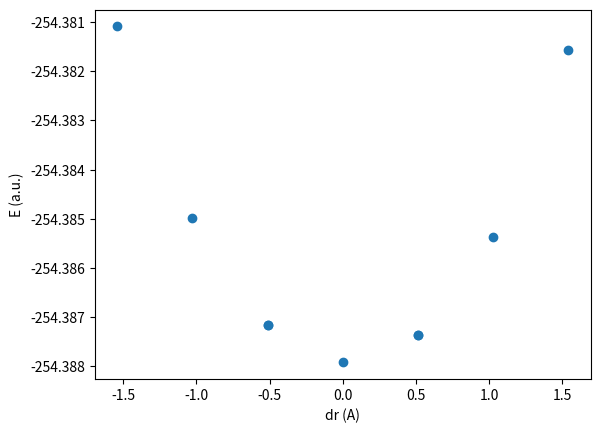

This chart was generated by the following Python code:
import csv
import pandas as pd
import numpy as np
import matplotlib.pyplot as plt
from matplotlib.ticker import FormatStrFormatter
import sys
import operator
import re


## normal mode
# ~ s="""
# ~ 0.000000000000000000   -0.000000040396301685    0.140829092450106885    0.000000000000000000   -0.000000635027316615    0.470236558472093280    0.000000000000000000    0.000000637759132195   -0.257022259220435201    0.000000517932009366   -0.000000052489818735   -0.079492401540590354   -0.000000516982395376   -0.000000052621694554   -0.114068870623988766    0.000000000000000000    0.000002188461787337   -0.671245502605573030   -0.000000018926115118   -0.000000071822346075   -0.472316662990779401   
# ~ """
# ~ x = re.findall("([0-9]+\.[0-9]+|-[0-9]+\.[0-9]+)",s)
# ~ N = np.zeros((21,1))
# ~ for i in range(len(x)):
    # ~ N[i]=x[i]
# ~ print(N)
# ~ print(np.dot(np.transpose(N),N))

## norm
norm=0.5134824889114841
print(norm)


## PES scan
s = """
Calculation is performed. Results: [[-265.22256087, -254.39415917, -254.38736781], 1, [0, 1]]
Calculation is performed. Results: [[-265.21969841, -254.389374, -254.3815731], 3, [0, 3]]
Calculation is performed. Results: [[-265.22287927, -254.39457979, -254.38791653], 3, [0, 0]]
Calculation is performed. Results: [[-265.22256087, -254.39415917, -254.38736781], 3, [0, 1]]
Calculation is performed. Results: [[-265.22269, -254.39391682, -254.38715373], 3, [0, -1]]
Calculation is performed. Results: [[-265.22015459, -254.38877, -254.38108999], 3, [0, -3]]
Calculation is performed. Results: [[-265.22161044, -254.3925302, -254.38536727], 3, [0, 2]]
Calculation is performed. Results: [[-265.22188725, -254.39207762, -254.38498242], 3, [0, -2]]
Calculation is performed. Results: [[-265.22269, -254.39391682, -254.38715373], 1, [0, -1]]
"""
    
# ~ print(s)
x = re.findall("([0-9]+\.[0-9]+|-[0-9]+\.[0-9]+)",s)
# ~ print(x)
y=[]
for i in range(int(len(x)/3)):
    y.append(float(x[i*3+2]))
    
x = re.findall("(\[[0-9], [0-9]\]|\[[0-9], -[0-9]\])",s)
px=[]
for i in range(len(x)):
    # ~ if i==7:
        # ~ px.append(0)
    f = re.findall("[0-9]|-[0-9]",x[i])
    px.append( float(f[1])*norm )
 
print(y)
print(px)

plt.scatter(px,y)
plt.xlabel("dr (A)")
plt.ylabel("E (a.u.)")
plt.gca().yaxis.set_major_formatter(FormatStrFormatter('%.3f'))
# ~ plt.show()
plt.savefig("plot.pdf")


# ~ y=[-264.7711956839, -264.8627655557, -264.8684946103, -264.8684946103, -264.8297417466, -264.8627655557, -264.8745982789, -264.793125953, -264.874598279, -264.8424230117]
# ~ px=[3.9096826151148623, 1.3032275383716208, -1.3032275383716208, -1.3032275383716208, 2.6064550767432415, 1.3032275383716208, 0.0, -3.9096826151148623, 0, -2.6064550767432415]
# ~ plt.scatter(px,y)

# ~ y=[-264.8745982789, -264.874598279, -264.8498924477, -264.8527818744, -264.8498924477, -264.6700625136, -264.8527818744, -264.4836287975, -264.6704480196, -264.4647773908]
# ~ px=[0.0, 0, -4.101393875084795, 4.101393875084795, -4.101393875084795, 8.20278775016959, 4.101393875084795, 12.304181625254383, -8.20278775016959, -12.304181625254383]
# ~ plt.scatter(px,y)

# ~ y=[-264.874598279, -264.874598279, -264.8618385908, -264.8618385314, -264.8618385314, -264.8618385908, -264.7459216921, -264.7459219803, -264.5682803282, -264.5682798441]
# ~ px=[0.0, 0, 2.68007800884092, -2.68007800884092, -2.68007800884092, 2.68007800884092, -5.36015601768184, 5.36015601768184, 8.04023402652276, -8.04023402652276]
# ~ plt.scatter(px,y)


# ~ plt.xlabel("dr (A)")
# ~ plt.ylabel("E (a.u.)")
# ~ plt.show()
# ~ plt.savefig("plot.pdf")
